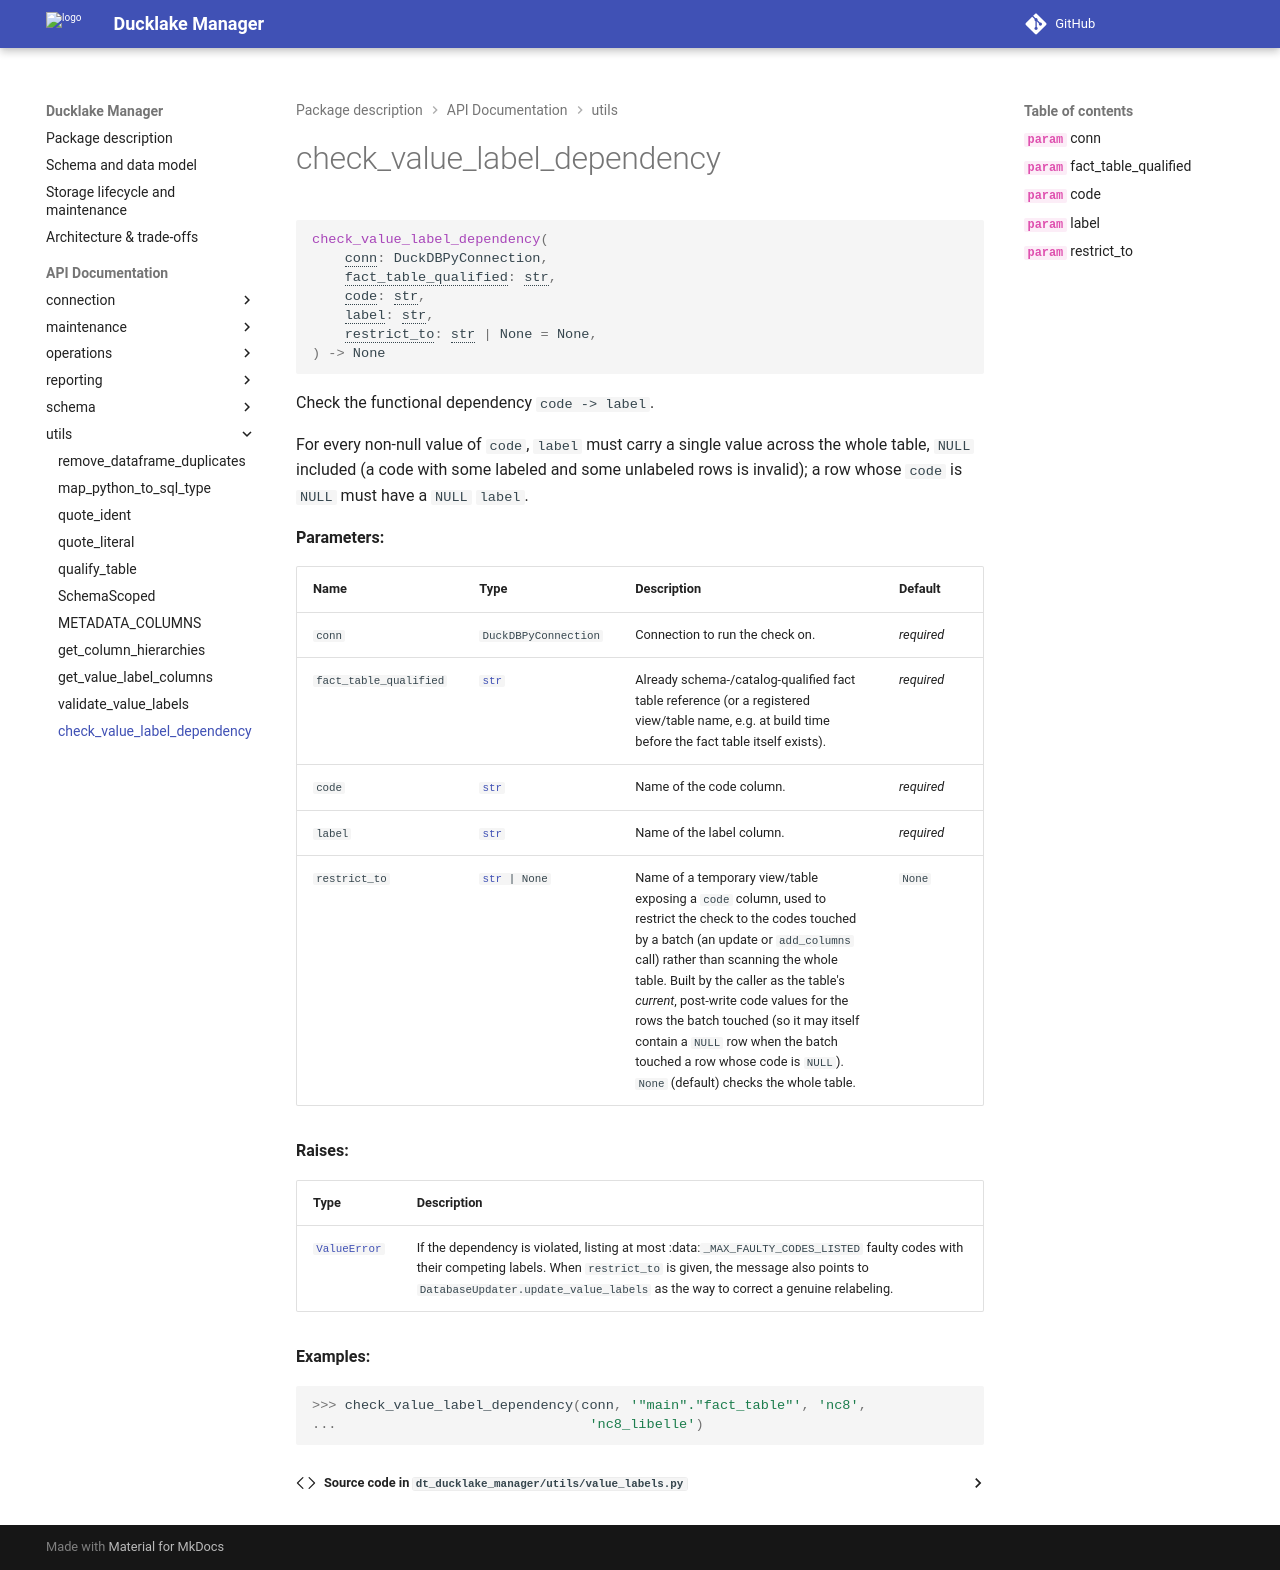

repository: qbolliet/dt-ducklake-manager · page: api/utils/check_value_label_dependency/index.html · generator: mkdocs

::: dt_ducklake_manager.utils.value_labels.check_value_label_dependency
